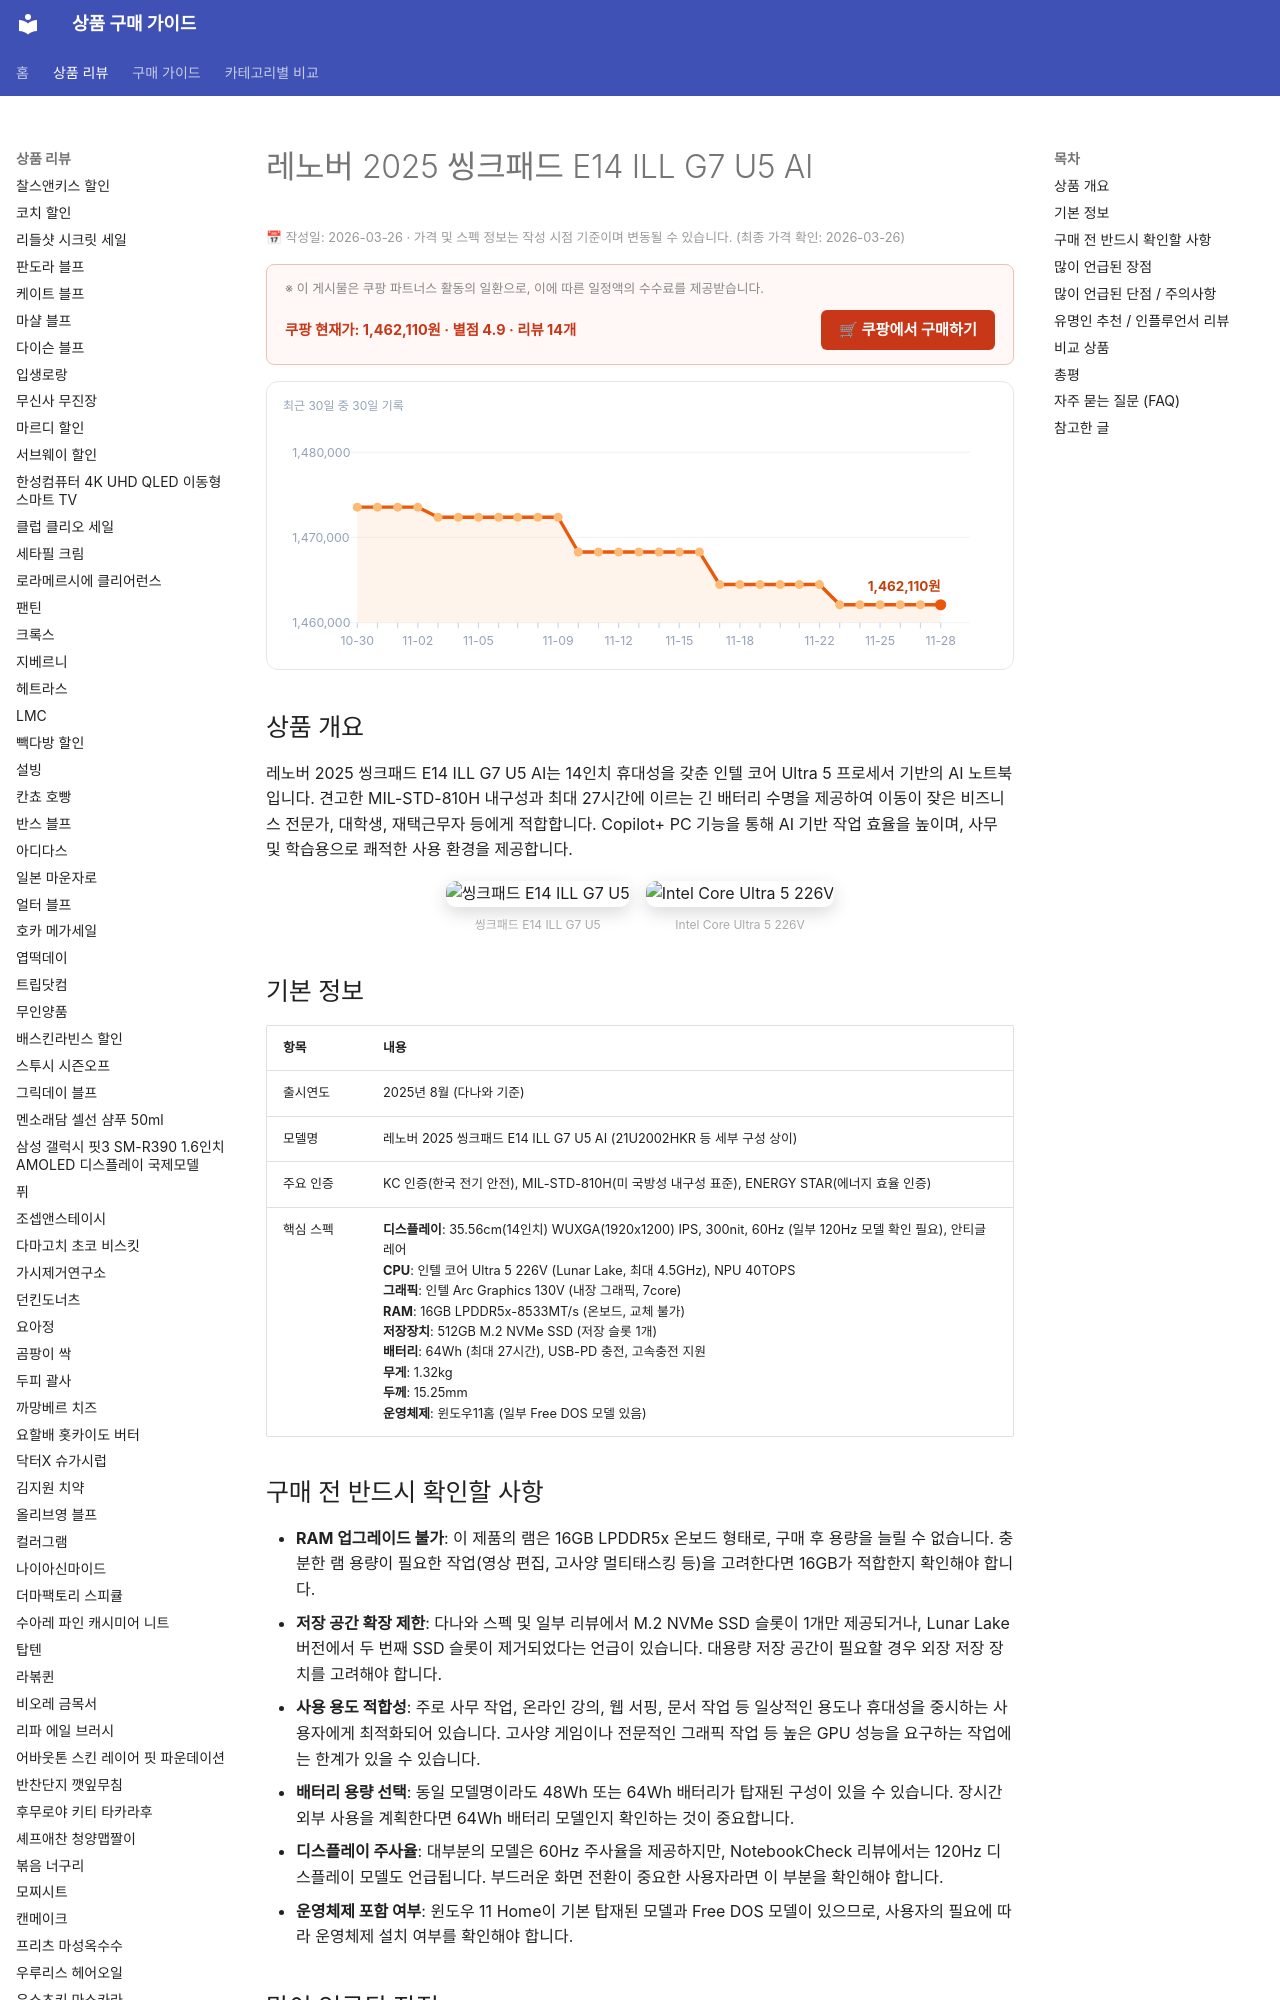

repository: buysense/product-research-wiki · page: products/레노버-2025-씽크패드-e14-ill-g7-u5-ai/index.html · generator: mkdocs

---
image: https://thumbnail.coupangcdn.com/thumbnails/remote/492x492ex/image/retail/images/2025/11/27/18/4/1cea4c55-1770-4b55-91dd-9490b1fe53c5.jpg
title: 레노버 2025 씽크패드 E14 ILL G7 U5 AI 구매 가이드
date: 2026-03-26
description: 레노버 2025 씽크패드 E14 ILL G7 U5 AI는 인텔 코어 Ultra 5 프로세서를 탑재한 14인치 비즈니스용 AI 노트북으로, 긴 배터리 수명과 견고한 내구성으로 이동이 잦은 전문가 및 학생에게 적합합니다.
contentUpdated: 2026-03-27
---
<!-- bs:jsonld -->
<script type="application/ld+json">
{
  "@context": "https://schema.org",
  "@type": "Product",
  "name": "레노버 2025 씽크패드 E14 ILL G7 U5 AI",
  "offers": {
    "@type": "Offer",
    "priceCurrency": "KRW",
    "price": "1462110",
    "url": "https://link.coupang.com/a/eb9sAP",
    "availability": "https://schema.org/InStock",
    "priceValidUntil": "2026-12-05"
  },
  "aggregateRating": {
    "@type": "AggregateRating",
    "ratingValue": 4.9,
    "reviewCount": 14,
    "bestRating": 5,
    "worstRating": 1
  }
}
</script>
